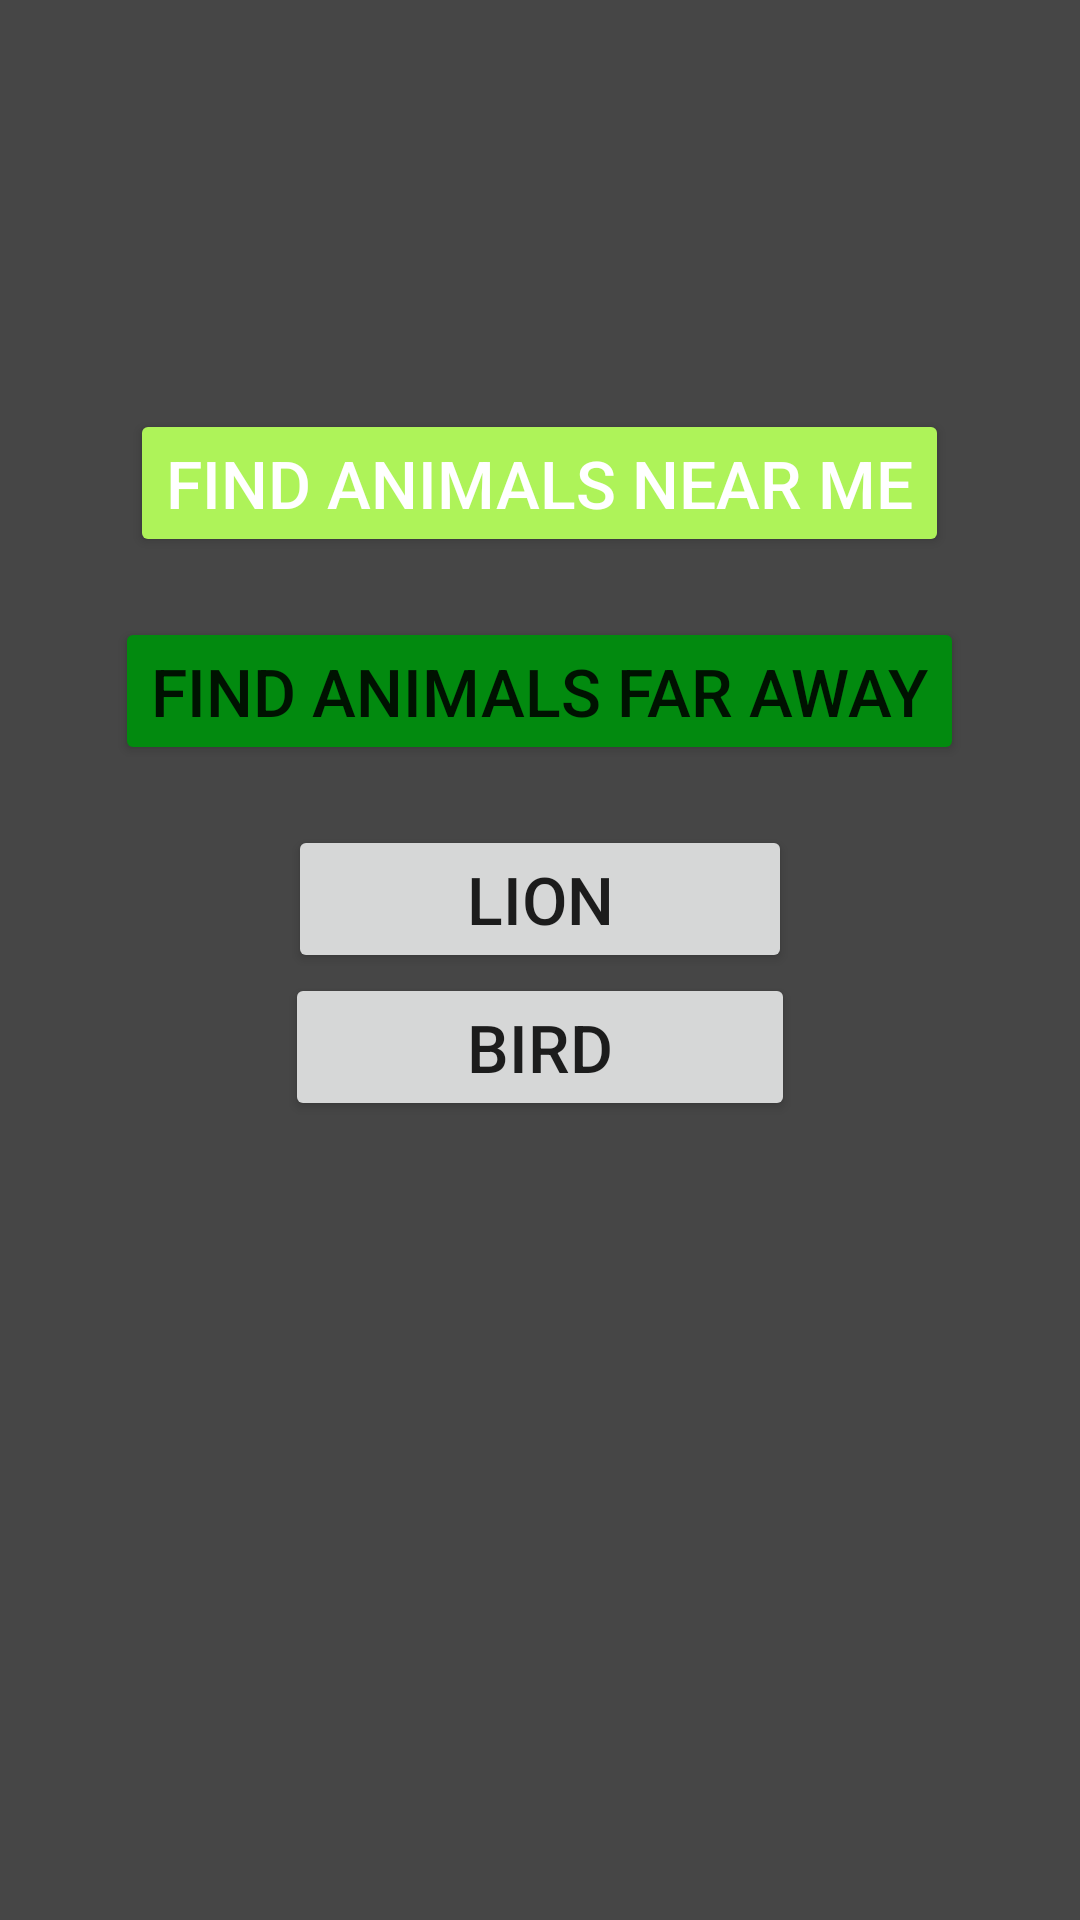

The Android layout XML behind this screen, and the referenced resources:
<!-- AndroidManifest.xml: application theme Theme.Lab4 -->
<!-- res/layout/activity_main.xml -->
<?xml version="1.0" encoding="utf-8"?>
<LinearLayout xmlns:android="http://schemas.android.com/apk/res/android"
    xmlns:app="http://schemas.android.com/apk/res-auto"
    xmlns:tools="http://schemas.android.com/tools"
    android:layout_width="match_parent"
    android:layout_height="match_parent"
    android:gravity="center"
    android:orientation="vertical"
    android:background="#464646"
    tools:context=".MainActivity">

    <Button
        android:id="@+id/nearme"
        android:layout_width="wrap_content"
        android:layout_height="wrap_content"
        android:layout_marginTop="20dp"
        android:layout_marginBottom="20dp"
        android:backgroundTint="#AEF359"
        android:text="Find Animals Near Me"
        android:textColor="@color/white"
        android:textSize="22dp" />

    <Button
        android:id="@+id/faraway"
        android:layout_width="wrap_content"
        android:layout_height="wrap_content"
        android:backgroundTint="#028A0F"
        android:layout_marginBottom="20dp"
        android:text="Find Animals Far Away"
        android:textSize="22dp"/>


    <Button
        android:id="@+id/lion"
        android:layout_width="168dp"
        android:layout_height="wrap_content"
        android:text="Lion"
        android:textSize="22dp" />

    <Button
        android:id="@+id/bird"
        android:layout_width="170dp"
        android:layout_height="wrap_content"
        android:text="bird"
        android:textSize="22dp" />

    <ImageView
        android:id="@+id/snake_drawing"
        android:layout_width="match_parent"
        android:layout_height="wrap_content"
        android:layout_marginBottom="150dp" />


</LinearLayout>
<!-- resources referenced by this layout -->
<resources>
  <style name="Theme.Lab4" parent="Theme.MaterialComponents.DayNight.DarkActionBar">
          
          <item name="colorPrimary">#285D34</item>
          <item name="colorPrimaryVariant">@color/purple_700</item>
          <item name="colorOnPrimary">@color/white</item>
          
          <item name="colorSecondary">@color/teal_200</item>
          <item name="colorSecondaryVariant">@color/teal_700</item>
          <item name="colorOnSecondary">@color/black</item>
          
          <item name="android:statusBarColor" tools:targetApi="l">?attr/colorPrimaryVariant</item>
          
      </style>
  <!-- not gathered from this repository: default colours our renderer supplied (Android Studio template values) -->
  <color name="purple_700">#FF3700B3</color>
  <color name="teal_200">#FF03DAC5</color>
  <color name="teal_700">#FF018786</color>
  <color name="black">#FF000000</color>
  <color name="white">#FFFFFFFF</color>
</resources>
